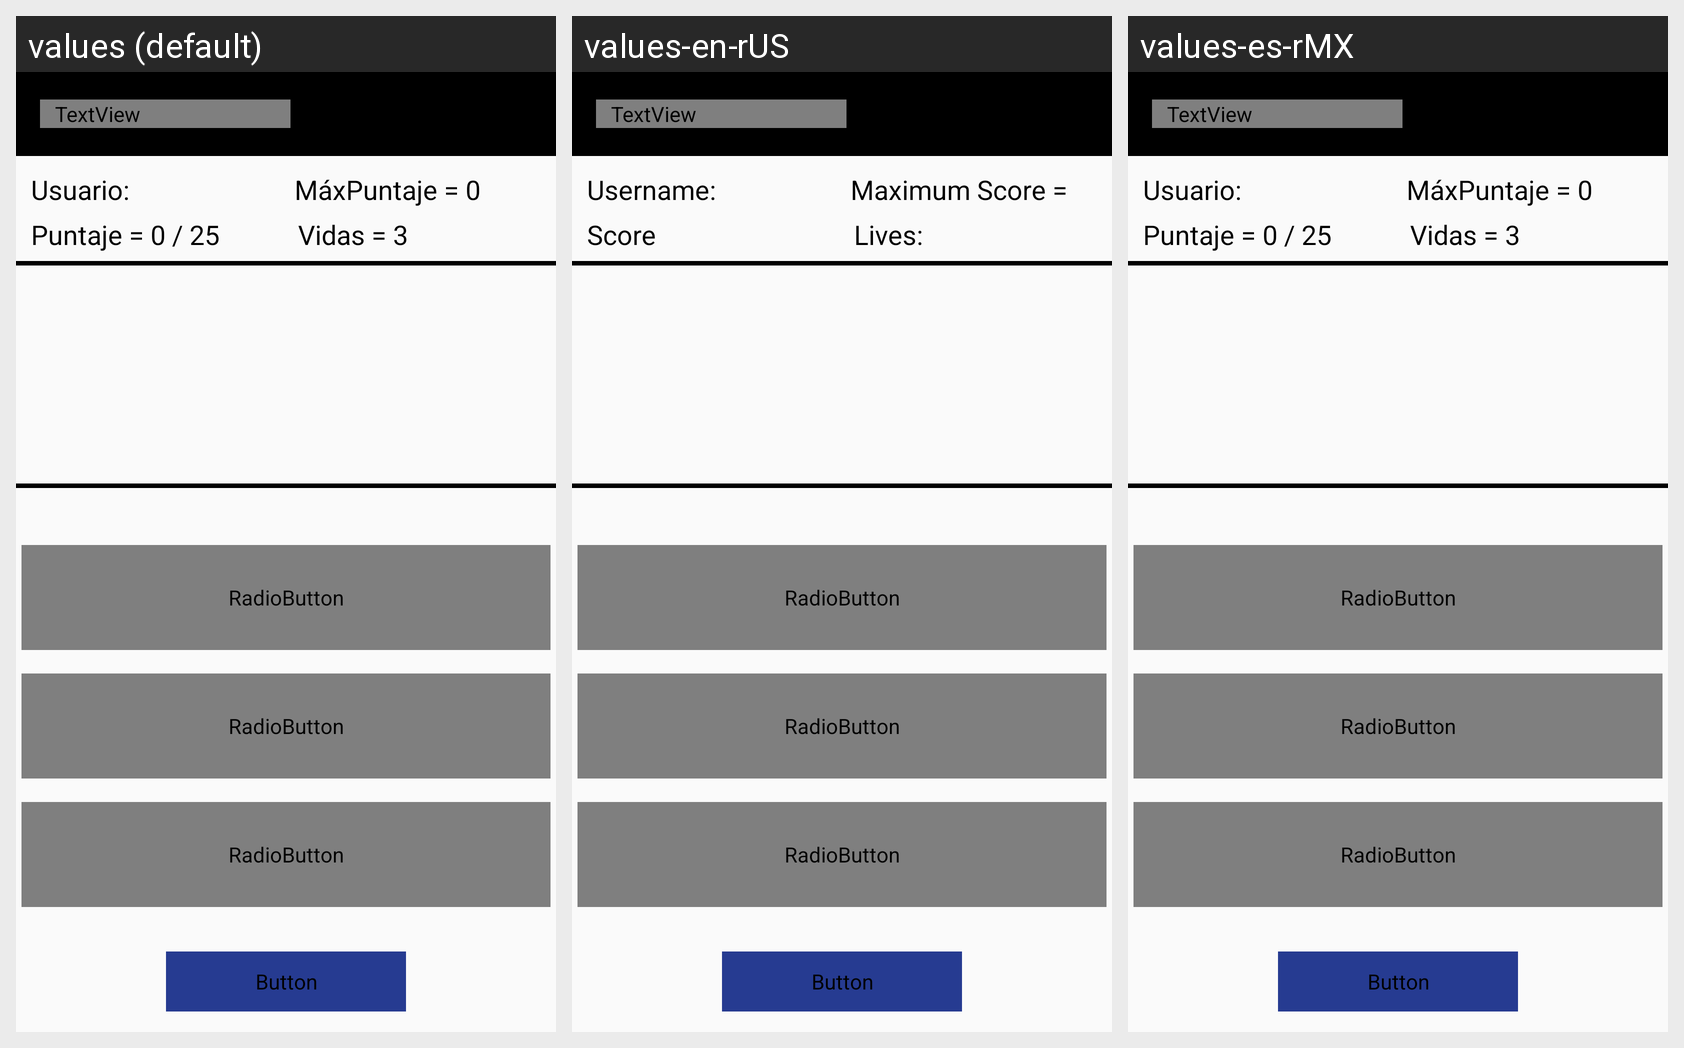

Strings drawn on this Android screen and how each of the app's shown locales translates them:
Android screen res/layout/activity_almacenamiento_.xml rendered under 3 locales, left to right: values (default), values-en-rUS, values-es-rMX. Device: Nexus 5 (rendered at 1080×1920; each locale shown at half size, 540×960, under a caption strip naming it); theme Theme.AppCompat.Light.NoActionBar.
Strings drawn on this screen, with the default value and each locale's value (text and hints the layout hard-codes appear in the picture but are not listed):

usuario
  values: Usuario:
  values-en-rUS: Username: 
  values-es-rMX: Usuario:  [not translated; the default value is used]

maximo_puntaje
  values: MáxPuntaje = 0
  values-en-rUS: Maximum Score =
  values-es-rMX: MáxPuntaje = 0  [not translated; the default value is used]

puntuacion
  values: Puntaje = 0 / 25
  values-en-rUS: Score
  values-es-rMX: Puntaje = 0 / 25  [not translated; the default value is used]

vidas
  values: Vidas = 3
  values-en-rUS: Lives: 
  values-es-rMX: Vidas = 3  [not translated; the default value is used]
